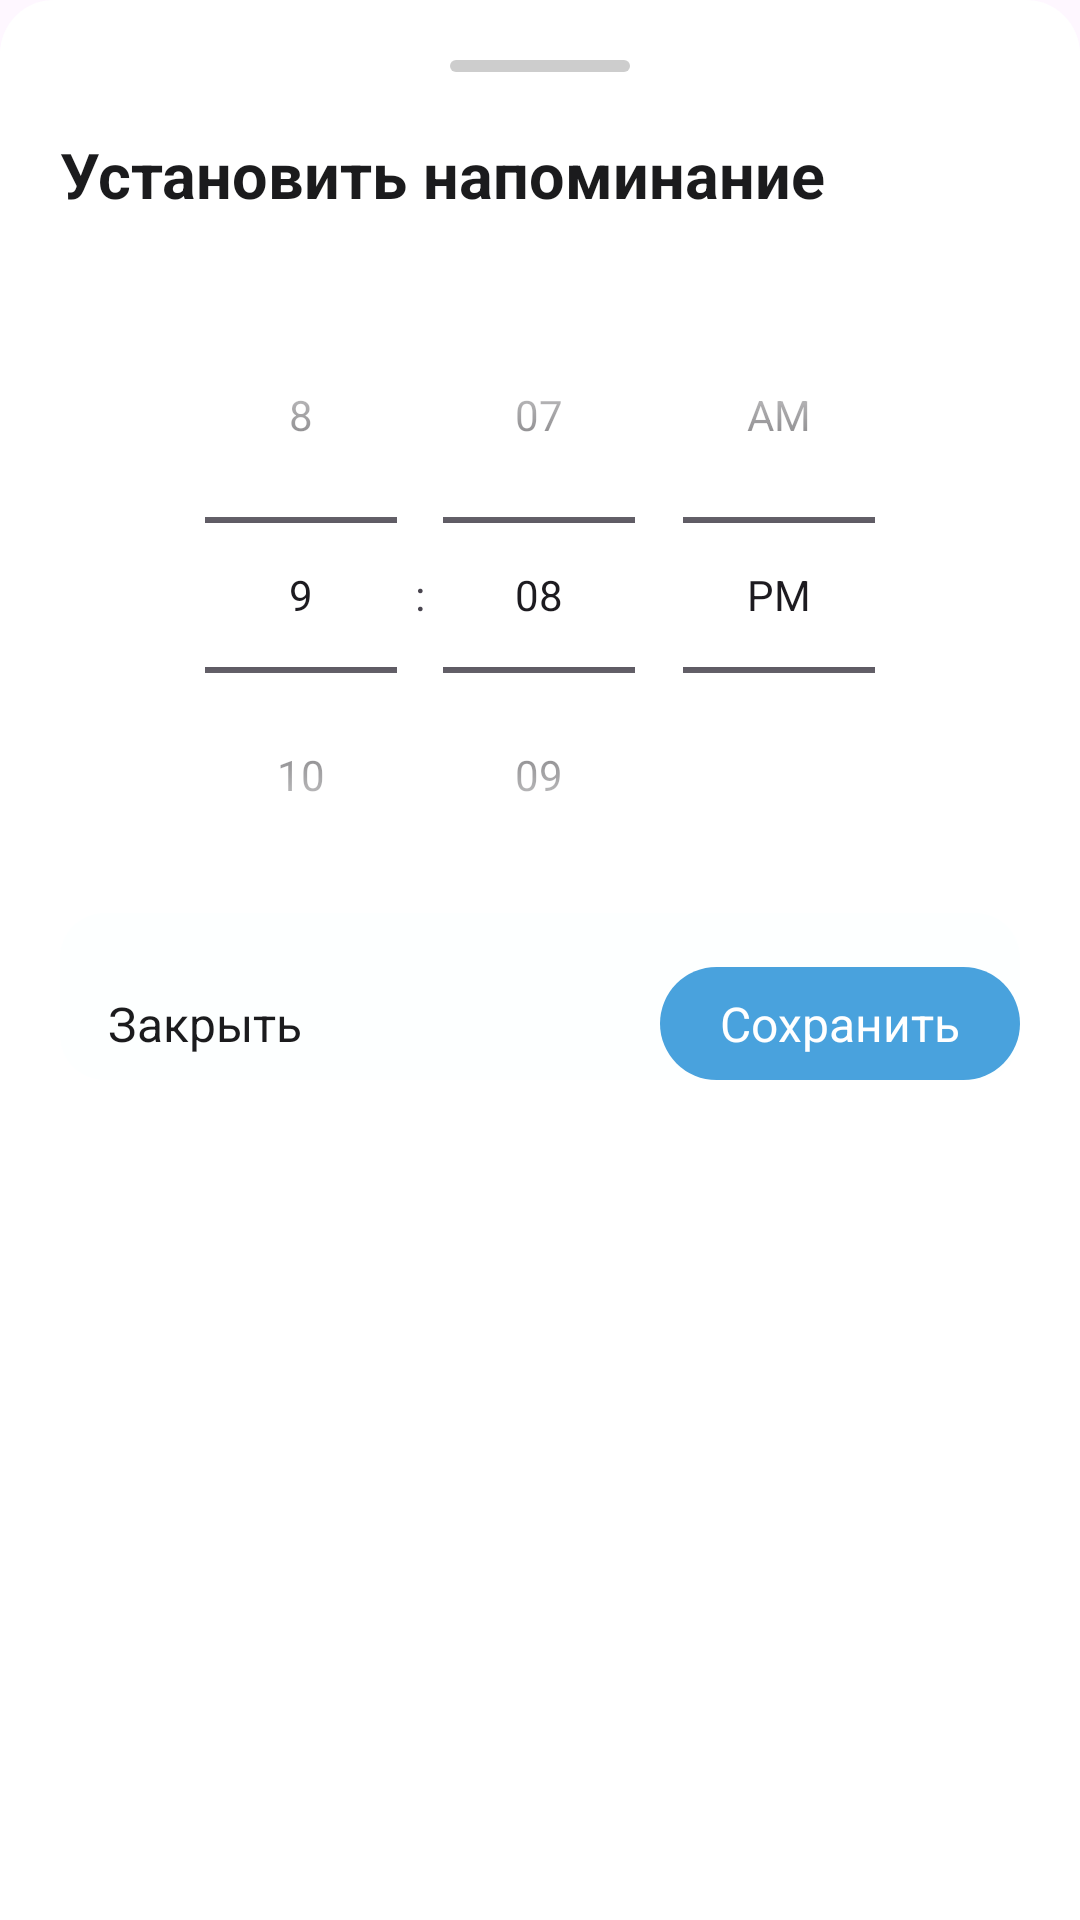

The Android layout XML behind this screen, and the referenced resources:
<!-- AndroidManifest.xml: application theme Theme.DiaryPlanner -->
<!-- res/layout/task_dialog_fragment_reminder.xml -->
<LinearLayout xmlns:android="http://schemas.android.com/apk/res/android"
    android:layout_width="match_parent"
    android:layout_height="wrap_content"
    xmlns:app="http://schemas.android.com/apk/res-auto"
    xmlns:tools="http://schemas.android.com/tools"
    android:background="@drawable/bottom_sheet_background"
    android:orientation="vertical"
    android:padding="20dp">

    <LinearLayout
        android:layout_width="match_parent"
        android:layout_height="wrap_content"
        android:gravity="center"
        android:paddingBottom="20dp"
        android:orientation="horizontal">
        <View
            android:id="@+id/divider"
            android:layout_width="60dp"
            android:layout_height="4dp"
            android:background="@drawable/bottom_sheet_divider" />
    </LinearLayout>

    <LinearLayout
        android:layout_width="match_parent"
        android:layout_height="wrap_content"
        android:orientation="vertical">
        <TextView
            android:id="@+id/titleReminder"
            android:layout_width="wrap_content"
            android:layout_height="wrap_content"
            android:text="@string/reminder_title"
            android:textSize="21sp"
            android:textColor="@color/black"
            android:textStyle="bold"
            android:layout_marginBottom="20dp" />

        <TimePicker
            android:id="@+id/timePickerReminder"
            android:layout_width="wrap_content"
            android:layout_height="wrap_content"
            android:layout_gravity="center"
            android:timePickerMode="spinner" />
    </LinearLayout>

    <LinearLayout
        android:layout_width="match_parent"
        android:layout_height="wrap_content"
        android:background="@drawable/round_corner_15"
        android:backgroundTint="@color/bgDialogNote"
        android:paddingTop="18dp"
        android:gravity="center_vertical"
        android:orientation="horizontal">
        <androidx.appcompat.widget.LinearLayoutCompat
            android:layout_width="0dp"
            android:layout_height="wrap_content"
            android:layout_weight="1">
            <TextView
                android:id="@+id/btn_close"
                android:layout_width="wrap_content"
                android:layout_height="wrap_content"
                android:text="@string/close"
                android:textSize="16sp"
                android:textColor="@color/black"
                android:background="?attr/selectableItemBackground"
                android:paddingVertical="8dp"
                android:paddingHorizontal="16dp"/>
        </androidx.appcompat.widget.LinearLayoutCompat>
        <LinearLayout
            android:id="@+id/btnConfirm"
            android:layout_width="wrap_content"
            android:layout_height="wrap_content"
            android:orientation="horizontal"
            android:paddingHorizontal="16dp"
            android:paddingVertical="8dp"
            android:background="@drawable/background_radius25_primary"
            android:foreground="?attr/selectableItemBackground"
            android:gravity="center_vertical">
            <TextView
                android:id="@+id/btnConfirmTV"
                android:layout_width="wrap_content"
                android:layout_height="wrap_content"
                android:text="@string/apply"
                android:textSize="16sp"
                android:textColor="@color/alwaysWhite"
                android:paddingHorizontal="4dp" />
        </LinearLayout>
    </LinearLayout>
</LinearLayout>
<!-- resources referenced by this layout -->
<resources>
  <color name="alwaysWhite">#FFFFFFFF</color>
  <color name="bgDialogNote">#FDFFFF</color>
  <color name="black">#1b1b1d</color>
  <!-- drawable background_radius25_primary (drawable) -->
  <?xml version="1.0" encoding="utf-8"?>
  <shape xmlns:android="http://schemas.android.com/apk/res/android">
      <solid
          android:color="@color/primary" />
      <corners
          android:radius="25dp" />
  </shape>
  <!-- drawable bottom_sheet_background (drawable) -->
  <?xml version="1.0" encoding="utf-8"?>
  <shape xmlns:android="http://schemas.android.com/apk/res/android">
      <solid
          android:color="@color/bottom_sheet_background" />
      <corners
          android:topLeftRadius="18dp"
          android:topRightRadius="18dp" />
  </shape>
  <!-- drawable bottom_sheet_divider (drawable) -->
  <?xml version="1.0" encoding="utf-8"?>
  <shape xmlns:android="http://schemas.android.com/apk/res/android">
      <solid
          android:color="@color/bottom_sheet_divider" />
      <corners
          android:radius="50dp" />
  </shape>
  <!-- drawable round_corner_15 (drawable) -->
  <?xml version="1.0" encoding="utf-8"?>
  <shape xmlns:android="http://schemas.android.com/apk/res/android">
      <solid
          android:color="@color/white_95"/>
      <corners
          android:radius="15dp" />
  </shape>
  <string name="apply">Сохранить</string>
  <string name="close">Закрыть</string>
  <string name="reminder_title" tools:ignore="ExtraTranslation">Установить напоминание</string>
  <style name="Theme.DiaryPlanner" parent="Base.Theme.DiaryPlanner" />
  <color name="primary">#49A2DD</color>
  <color name="bottom_sheet_background">#FFFFFF</color>
  <color name="bottom_sheet_divider">#CDCDCD</color>
  <style name="Base.Theme.DiaryPlanner" parent="Theme.Material3.DayNight.NoActionBar">
          <item name="android:statusBarColor">@color/backgroundMain</item>
          <item name="android:windowLightStatusBar">true</item>
          
          
      </style>
  <color name="backgroundMain">#FDFFFF</color>
</resources>
